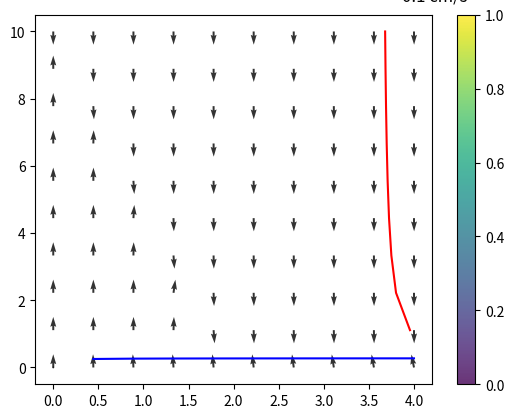
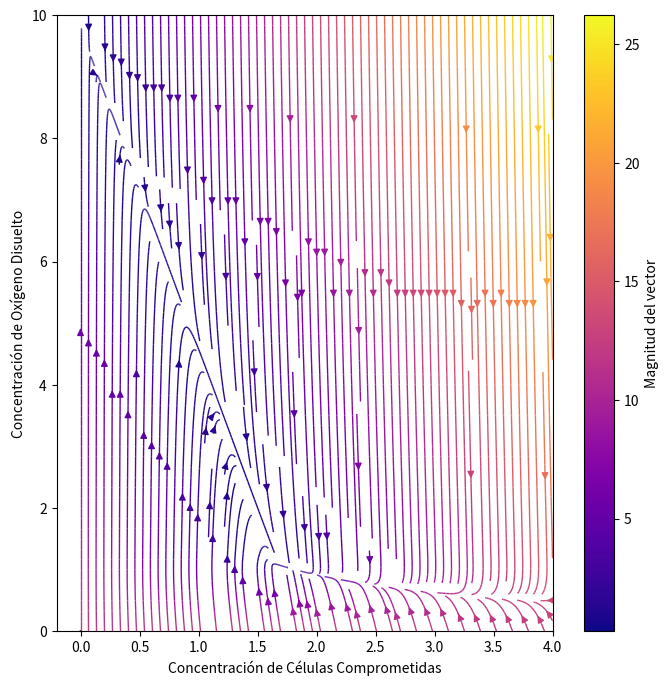

Recreate these plots in Python, in order.
#!/usr/bin/env python3
# -*- coding: utf-8 -*-
"""
Created on Sun Jul  2 20:22:48 2023

[redacted]
"""
import matplotlib.pyplot as plt
import numpy as np

d = 0.6   # /h
mmax = 0.18 # /h
nmax = 0.65
KGm = 0.1
KOm = 0.1
KGn = 0.005
KOn = 0.005
Gin = 10  # g/L
YGC = 0.7
YGR = 0.1
YOC = 0.1
YOR = 0.7
k = 1.2
Osat = 10   # mg/L
a=0.05

def m(G, O):
    return mmax*(G/(G + KGm))*(O/(O + KOm))

def n(G, O):
    return nmax*(G/(G + KGn))*(O/(O + KOn))

def ode_model(X, t):
    C, R, G, O = X
    dC = n(G, O)*C*R - d*C
    dR = m(G, O)*R - a*C*R - d*R
    dG = (Gin - G)*d - (m(G, O)/YGR)*R - (n(G, O)/YGC)*C
    dO = (Osat - O)*k - (m(G, O)/YOR)*R - (n(G, O)/YOC)*C
    return [dC, dR, dG, dO]

IC = [1, 1, 1, 1]

# Definir la malla de valores en el plano (C, O)
C = np.linspace(0, 4, 10)
O = np.linspace(0, 10, 10)
CC, OO = np.meshgrid(C, O)

# Evaluar las derivadas en cada punto de la malla
dC = n(Gin, OO)*CC*IC[1] - d*CC
dO = (Osat - OO)*k - (m(Gin, OO)/YOR)*IC[1] - (n(Gin, OO)/YOC)*CC

# Graficar las nullclinas
plt.plot(C, m(Gin, O)/n(Gin, O), 'b-', label='Nullclina de C')
plt.plot(n(Gin, O)/m(Gin, O), O, 'r-', label='Nullclina de O')

# Graficar el campo vectorial
mag = np.sqrt(dC**2 + dO**2)
plt.quiver(CC, OO, dC/mag, dO/mag, scale=30, width=0.005, alpha=0.8)

# Agregar un mapa de color para el campo vectorial
plt.quiverkey(plt.quiver(0, 0, 0.1, 0.1, scale=30, width=0.005, alpha=0.8), 0.9, 1.05, 
              0.1, '0.1 cm/s', labelpos='E', fontproperties={'size': 'large'})
plt.colorbar()


# Evaluar la magnitud del campo vectorial en cada punto de la malla
mag = np.sqrt(dC**2 + dO**2)

# Graficar el campo vectorial con mapa de color
plt.figure(figsize=(8, 8))
plt.streamplot(CC, OO, dC, dO, color=mag, cmap='plasma', linewidth=1, density=2)
plt.colorbar(label='Magnitud del vector')
plt.xlabel('Concentración de Células Comprometidas')
plt.ylabel('Concentración de Oxígeno Disuelto')

# Agregar una leyenda para el campo vectorial
plt.quiverkey(plt.quiver(0, 0, 0.1, 0.1, scale=30, width=0.005, alpha=0.8), 0.9, 1.05, 
              0.1, '0.1 cm/s', labelpos='E', fontproperties={'size': 'large'})

plt.show()
